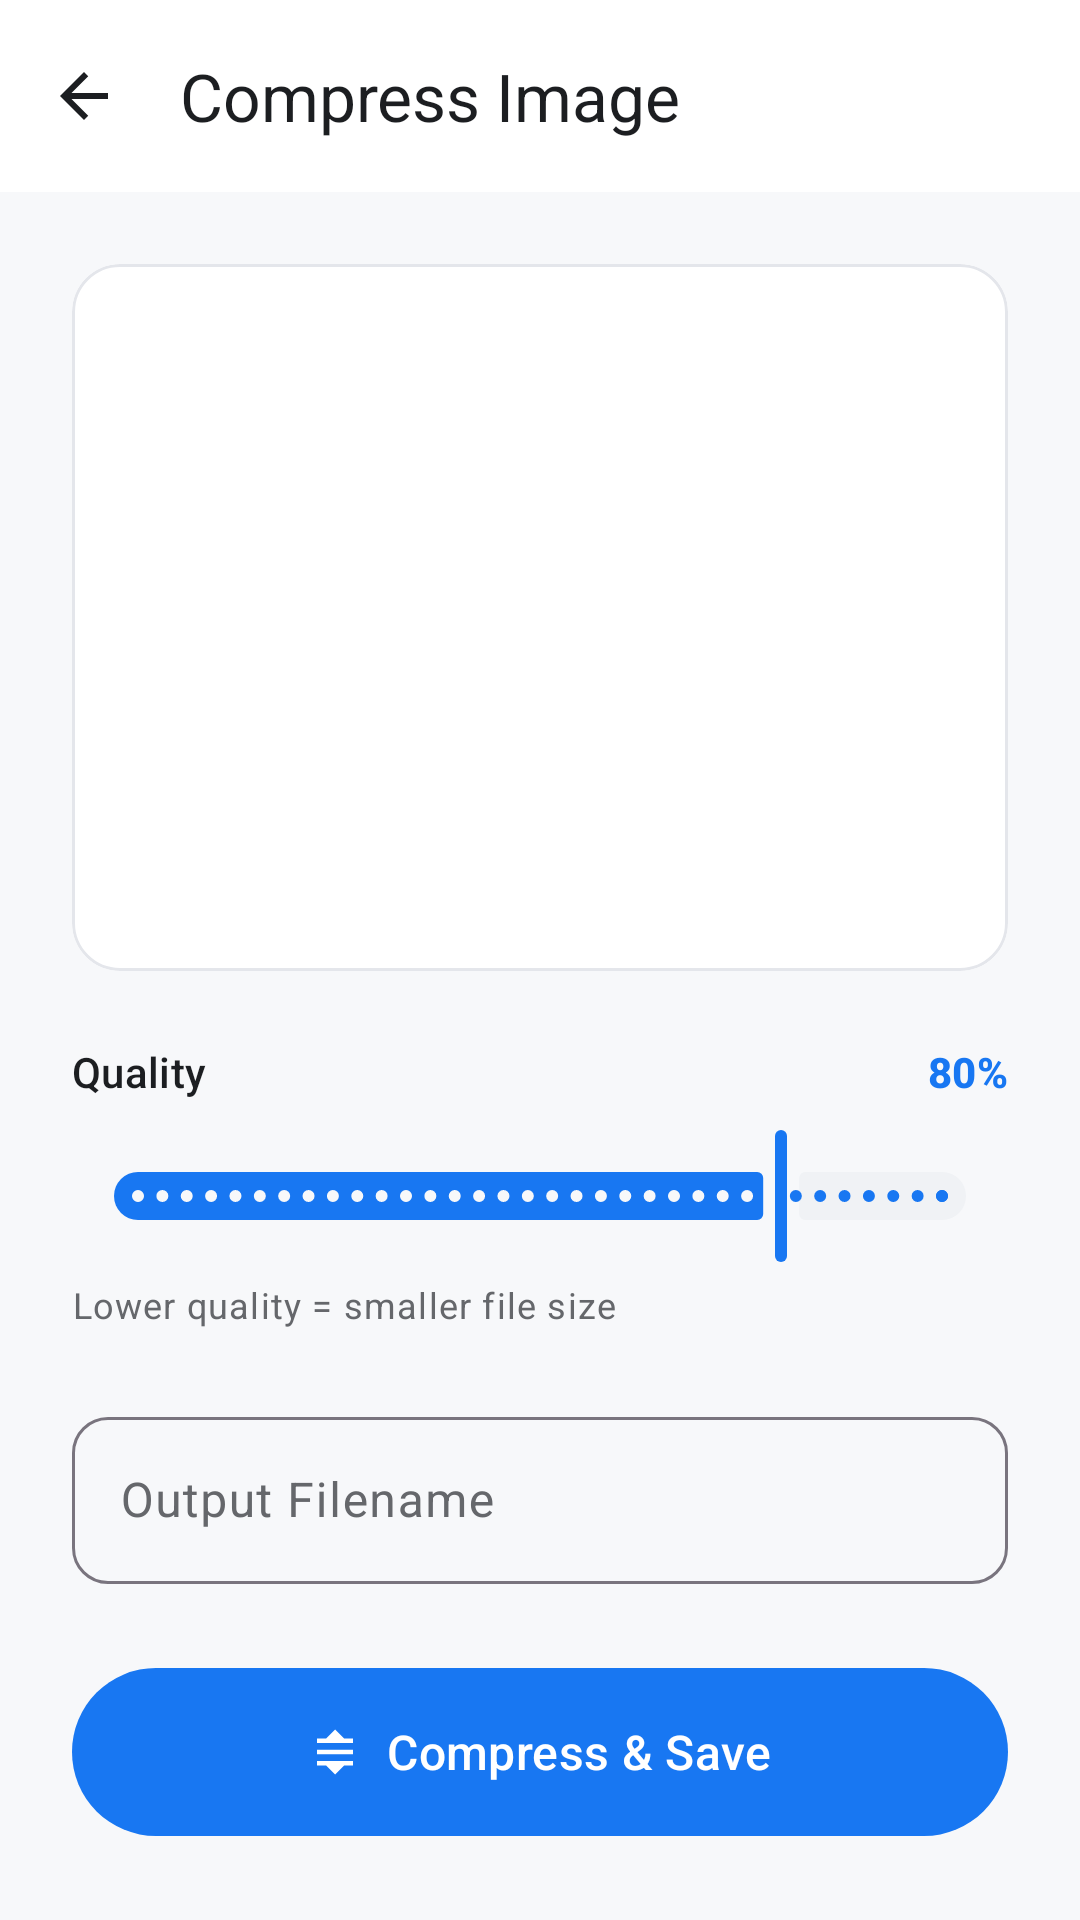

Android layout source for this screen:
<!-- AndroidManifest.xml: application theme Theme.Img2PDF -->
<!-- res/layout/activity_compress_image.xml -->
<?xml version="1.0" encoding="utf-8"?>
<androidx.coordinatorlayout.widget.CoordinatorLayout xmlns:android="http://schemas.android.com/apk/res/android"
    xmlns:app="http://schemas.android.com/apk/res-auto"
    xmlns:tools="http://schemas.android.com/tools"
    android:layout_width="match_parent"
    android:layout_height="match_parent"
    android:background="?android:attr/colorBackground"
    tools:context=".CompressImageActivity">

    <com.google.android.material.appbar.AppBarLayout
        android:layout_width="match_parent"
        android:layout_height="wrap_content"
        android:background="?attr/colorSurface"
        android:theme="@style/ThemeOverlay.AppCompat.DayNight.ActionBar"
        app:elevation="0dp">

        <androidx.appcompat.widget.Toolbar
            android:id="@+id/toolbar"
            android:layout_width="match_parent"
            android:layout_height="?attr/actionBarSize"
            app:title="Compress Image"
            app:titleTextColor="?attr/colorOnSurface"
            app:navigationIcon="@drawable/ic_arrow_back" />

    </com.google.android.material.appbar.AppBarLayout>

    <androidx.constraintlayout.widget.ConstraintLayout
        android:layout_width="match_parent"
        android:layout_height="match_parent"
        app:layout_behavior="@string/appbar_scrolling_view_behavior"
        android:padding="24dp">

        <com.google.android.material.card.MaterialCardView
            android:id="@+id/previewCard"
            android:layout_width="match_parent"
            android:layout_height="0dp"
            android:layout_marginBottom="24dp"
            app:cardCornerRadius="16dp"
            app:cardElevation="0dp"
            app:strokeWidth="1dp"
            app:strokeColor="@color/stroke_color"
            app:cardBackgroundColor="@color/surface_white"
            app:layout_constraintTop_toTopOf="parent"
            app:layout_constraintBottom_toTopOf="@id/compressionControlLayout">

            <ImageView
                android:id="@+id/previewImageView"
                android:layout_width="match_parent"
                android:layout_height="match_parent"
                android:scaleType="fitCenter"
                android:padding="16dp" />
        </com.google.android.material.card.MaterialCardView>

        <LinearLayout
            android:id="@+id/compressionControlLayout"
            android:layout_width="match_parent"
            android:layout_height="wrap_content"
            android:orientation="vertical"
            android:layout_marginBottom="24dp"
            app:layout_constraintBottom_toTopOf="@id/renameInputLayout">
            
            <LinearLayout
                android:layout_width="match_parent"
                android:layout_height="wrap_content"
                android:orientation="horizontal"
                android:gravity="center_vertical"
                android:layout_marginBottom="8dp">

                <TextView
                    android:layout_width="0dp"
                    android:layout_height="wrap_content"
                    android:layout_weight="1"
                    android:text="Quality"
                    android:textAppearance="@style/TextAppearance.Material3.LabelLarge"
                    android:textColor="@color/text_primary" />

                <TextView
                    android:id="@+id/qualityValueText"
                    android:layout_width="wrap_content"
                    android:layout_height="wrap_content"
                    android:text="80%"
                    android:textAppearance="@style/TextAppearance.Material3.LabelLarge"
                    android:textColor="@color/primary_blue"
                    android:textStyle="bold" />
            </LinearLayout>

            <com.google.android.material.slider.Slider
                android:id="@+id/qualitySeekBar"
                android:layout_width="match_parent"
                android:layout_height="wrap_content"
                android:valueFrom="0.0"
                android:valueTo="100.0"
                android:value="80.0"
                android:stepSize="1.0"
                app:thumbColor="@color/primary_blue"
                app:trackColorActive="@color/primary_blue"
                app:trackColorInactive="@color/chip_background" />

            <TextView
                android:layout_width="match_parent"
                android:layout_height="wrap_content"
                android:text="Lower quality = smaller file size"
                android:textAppearance="@style/TextAppearance.Material3.BodySmall"
                android:textColor="@color/text_secondary"
                android:layout_marginTop="4dp"/>
                
        </LinearLayout>

        <com.google.android.material.textfield.TextInputLayout
            android:id="@+id/renameInputLayout"
            style="@style/Widget.Material3.TextInputLayout.OutlinedBox"
            android:layout_width="match_parent"
            android:layout_height="wrap_content"
            android:hint="Output Filename"
            android:layout_marginBottom="24dp"
            app:boxCornerRadiusTopStart="12dp"
            app:boxCornerRadiusTopEnd="12dp"
            app:boxCornerRadiusBottomStart="12dp"
            app:boxCornerRadiusBottomEnd="12dp"
            app:layout_constraintBottom_toTopOf="@id/saveButton">

            <com.google.android.material.textfield.TextInputEditText
                android:id="@+id/filenameEditText"
                android:layout_width="match_parent"
                android:layout_height="wrap_content"
                android:inputType="text" />
        </com.google.android.material.textfield.TextInputLayout>

        <com.google.android.material.button.MaterialButton
            android:id="@+id/saveButton"
            android:layout_width="match_parent"
            android:layout_height="64dp"
            android:text="Compress &amp; Save"
            android:textSize="16sp"
            app:cornerRadius="32dp"
            app:icon="@drawable/ic_compress"
            app:iconGravity="textStart"
            app:layout_constraintBottom_toBottomOf="parent" />

        <ProgressBar
            android:id="@+id/progressBar"
            android:layout_width="wrap_content"
            android:layout_height="wrap_content"
            android:visibility="gone"
            app:layout_constraintBottom_toBottomOf="parent"
            app:layout_constraintEnd_toEndOf="parent"
            app:layout_constraintStart_toStartOf="parent"
            app:layout_constraintTop_toTopOf="parent" />

    </androidx.constraintlayout.widget.ConstraintLayout>

</androidx.coordinatorlayout.widget.CoordinatorLayout>
<!-- resources referenced by this layout -->
<resources>
  <color name="chip_background">#F0F2F5</color>
  <color name="primary_blue">#1877F2</color>
  <color name="stroke_color">#E4E6EB</color>
  <color name="surface_white">#FFFFFF</color>
  <color name="text_primary">#1C1E21</color>
  <color name="text_secondary">#65676B</color>
  <!-- drawable ic_arrow_back (drawable) -->
  <vector xmlns:android="http://schemas.android.com/apk/res/android"
      android:width="24dp"
      android:height="24dp"
      android:viewportWidth="24.0"
      android:viewportHeight="24.0"
      android:tint="?attr/colorOnSurface">
      <path
          android:fillColor="@android:color/white"
          android:pathData="M20,11H7.83l5.59,-5.59L12,4l-8,8 8,8 1.41,-1.41L7.83,13H20v-2z"/>
  </vector>
  <!-- drawable ic_compress (drawable) -->
  <vector xmlns:android="http://schemas.android.com/apk/res/android"
      android:width="24dp"
      android:height="24dp"
      android:viewportWidth="24"
      android:viewportHeight="24">
    <path
        android:fillColor="#000000"
        android:pathData="M4,11h16v2H4zM4,6h16v2H4zM4,16h16v2H4zM12,2l-4,4h8zM12,22l4,-4H8z"/>
  </vector>
  <string name="appbar_scrolling_view_behavior" translatable="false">com.google.android.material.appbar.AppBarLayout$ScrollingViewBehavior</string>
  <style name="Theme.Img2PDF" parent="Theme.Material3.DayNight.NoActionBar">
          
          <item name="colorPrimary">@color/primary_blue</item>
          <item name="colorOnPrimary">@color/white</item>
          <item name="colorPrimaryContainer">@color/background_gray</item>
          <item name="colorOnPrimaryContainer">@color/text_primary</item>
          
          <item name="colorSecondary">@color/primary_blue</item>
          <item name="colorOnSecondary">@color/white</item>
          <item name="colorSecondaryContainer">@color/background_gray</item>
          <item name="colorOnSecondaryContainer">@color/text_primary</item>
  
          <item name="android:colorBackground">@color/background_gray</item>
          <item name="colorSurface">@color/surface_white</item>
          <item name="colorOnSurface">@color/text_primary</item>
          <item name="colorSurfaceVariant">@color/background_gray</item>
          <item name="colorOnSurfaceVariant">@color/text_secondary</item>
  
          <item name="android:statusBarColor">@color/surface_white</item>
          <item name="android:windowLightStatusBar">true</item>
      </style>
  <color name="white">#FFFFFFFF</color>
  <color name="background_gray">#F7F8FA</color>
</resources>
